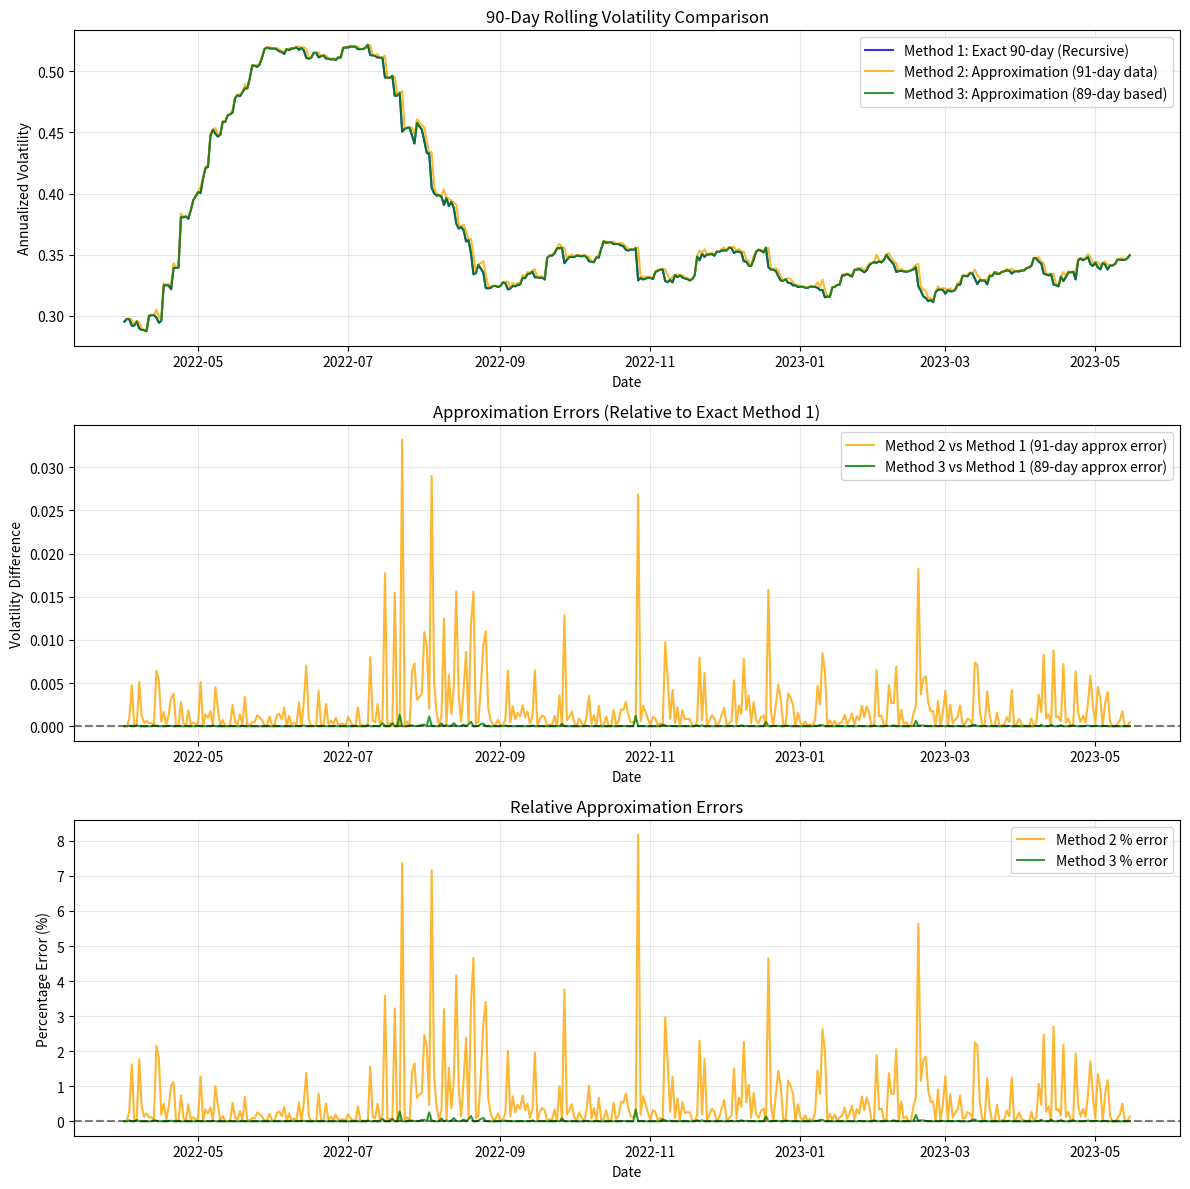

Here is the Python script that generated this plot:
import pandas as pd
import numpy as np
import matplotlib.pyplot as plt
from datetime import datetime

def calculate_volatilities(df):
    """
    Calculate 90-day volatility using three different methods.
    
    Parameters:
    -----------
    df : pd.DataFrame
        DataFrame with 'date' and 'price_per_share' columns
    
    Returns:
    --------
    pd.DataFrame
        DataFrame with date and three volatility calculations
    """
    
    # Calculate returns (assuming daily returns)
    df = df.copy()
    df['return'] = df['price_per_share'].pct_change()
    
    # Remove NaN values
    df = df.dropna()
    
    # Initialize results DataFrame
    results = pd.DataFrame()
    results['date'] = df['date']
    
    # Initialize arrays for storing results
    n = len(df)
    vol_method1 = np.full(n, np.nan)
    vol_method2 = np.full(n, np.nan)
    vol_method3 = np.full(n, np.nan)
    
    # Pre-compute returns array for easier indexing
    returns = df['return'].values
    annualization_factor = np.sqrt(252)  # Assuming 252 trading days per year
    
    # Method 1: Recursive calculation with P_t and Q_t (Exact 90-day)
    window_90 = 90
    if n >= window_90:
        # First window (indices 0 to 89)
        P = np.sum(returns[0:window_90])
        Q = np.sum(returns[0:window_90]**2)
        
        # Calculate variance and volatility for first window
        variance = (Q - P**2/window_90) / (window_90 - 1)
        if variance > 0:
            vol_method1[window_90-1] = np.sqrt(variance) * annualization_factor
        
        # Recursive updates for subsequent windows
        for t in range(window_90, n):
            # Update P and Q recursively
            P = P - returns[t-window_90] + returns[t]
            Q = Q - returns[t-window_90]**2 + returns[t]**2
            
            # Calculate variance and volatility
            variance = (Q - P**2/window_90) / (window_90 - 1)
            if variance > 0:
                vol_method1[t] = np.sqrt(variance) * annualization_factor
    
    # Method 2: Approximation with 91-day data
    # Sum of (r_i - avg_90)^2 for i=1,...,90 plus r_0^2
    window_91 = 91
    if n >= window_91:
        for t in range(window_91-1, n):
            # Get 91 days of returns (indices t-90 to t)
            returns_91 = returns[t-90:t+1]
            
            # Calculate 90-day average (excluding r_0)
            avg_90 = np.mean(returns_91[1:])
            
            # Calculate sum of squares
            sum_sq = np.sum((returns_91[1:] - avg_90)**2) + returns_91[0]**2
            
            # Calculate variance and volatility
            variance = sum_sq / (window_90 - 1)
            if variance > 0:
                vol_method2[t] = np.sqrt(variance) * annualization_factor
    
    # Method 3: New approximation using 89-day volatility
    # σ_90,t ≈ σ_89,t * (1 + 0.5 * (VarRatio - 1) / 89)
    # where VarRatio = 252 * (r_{t-89} - μ_89,t)^2 / σ_89,t^2
    window_89 = 89
    
    if n >= window_90:  # Need at least 90 days for this calculation
        for t in range(window_90-1, n):
            # Get the most recent 89 days (excluding the oldest return r_{t-89})
            returns_89 = returns[t-88:t+1]  # indices from t-88 to t (89 values)
            
            # Calculate 89-day mean and variance
            mu_89 = np.mean(returns_89)
            variance_89 = np.sum((returns_89 - mu_89)**2) / (window_89 - 1)
            
            if variance_89 > 0:
                # Calculate annualized 89-day variance and volatility
                variance_89_annualized = variance_89 * 252
                sigma_89_annualized = np.sqrt(variance_89_annualized)
                
                # Get the dropped return (r_{t-89})
                r_dropped = returns[t-89]
                
                # Calculate VarRatio
                var_ratio = 252 * (r_dropped - mu_89)**2 / variance_89_annualized
                
                # Apply the approximation formula
                sigma_90_approx = sigma_89_annualized * (1 + 0.5 * (var_ratio - 1) / 89)
                
                # Store the result
                vol_method3[t] = sigma_90_approx
    
    # Store results
    results['vol_method1_exact_90'] = vol_method1
    results['vol_method2_approx_91day'] = vol_method2
    results['vol_method3_approx_89day'] = vol_method3
    
    return results

def plot_volatilities(results):
    """
    Plot the three volatility methods for comparison.
    
    Parameters:
    -----------
    results : pd.DataFrame
        DataFrame with date and volatility calculations
    """
    
    # Create figure with subplots
    fig, axes = plt.subplots(3, 1, figsize=(12, 12))
    
    # Plot 1: All three methods together
    ax1 = axes[0]
    ax1.plot(results['date'], results['vol_method1_exact_90'], 
             label='Method 1: Exact 90-day (Recursive)', alpha=0.8, linewidth=1.5, color='blue')
    ax1.plot(results['date'], results['vol_method2_approx_91day'], 
             label='Method 2: Approximation (91-day data)', alpha=0.8, linewidth=1.5, color='orange')
    ax1.plot(results['date'], results['vol_method3_approx_89day'], 
             label='Method 3: Approximation (89-day based)', alpha=0.8, linewidth=1.5, color='green')
    
    ax1.set_xlabel('Date')
    ax1.set_ylabel('Annualized Volatility')
    ax1.set_title('90-Day Rolling Volatility Comparison')
    ax1.legend()
    ax1.grid(True, alpha=0.3)
    
    # Plot 2: Differences between approximations and exact method
    ax2 = axes[1]
    
    # Calculate differences relative to Method 1 (exact)
    diff_2_1 = results['vol_method2_approx_91day'] - results['vol_method1_exact_90']
    diff_3_1 = results['vol_method3_approx_89day'] - results['vol_method1_exact_90']
    
    ax2.plot(results['date'], diff_2_1, 
             label='Method 2 vs Method 1 (91-day approx error)', alpha=0.8, linewidth=1.5, color='orange')
    ax2.plot(results['date'], diff_3_1, 
             label='Method 3 vs Method 1 (89-day approx error)', alpha=0.8, linewidth=1.5, color='green')
    
    ax2.set_xlabel('Date')
    ax2.set_ylabel('Volatility Difference')
    ax2.set_title('Approximation Errors (Relative to Exact Method 1)')
    ax2.legend()
    ax2.grid(True, alpha=0.3)
    ax2.axhline(y=0, color='black', linestyle='--', alpha=0.5)
    
    # Plot 3: Percentage errors
    ax3 = axes[2]
    
    # Calculate percentage errors
    pct_error_2 = 100 * diff_2_1 / results['vol_method1_exact_90']
    pct_error_3 = 100 * diff_3_1 / results['vol_method1_exact_90']
    
    ax3.plot(results['date'], pct_error_2, 
             label='Method 2 % error', alpha=0.8, linewidth=1.5, color='orange')
    ax3.plot(results['date'], pct_error_3, 
             label='Method 3 % error', alpha=0.8, linewidth=1.5, color='green')
    
    ax3.set_xlabel('Date')
    ax3.set_ylabel('Percentage Error (%)')
    ax3.set_title('Relative Approximation Errors')
    ax3.legend()
    ax3.grid(True, alpha=0.3)
    ax3.axhline(y=0, color='black', linestyle='--', alpha=0.5)
    
    plt.tight_layout()
    plt.show()
    
    # Print statistics
    print("\n=== Volatility Statistics ===")
    print("\nMethod 1 (Exact 90-day Recursive):")
    print(f"  Mean: {results['vol_method1_exact_90'].mean():.4f}")
    print(f"  Std:  {results['vol_method1_exact_90'].std():.4f}")
    
    print("\nMethod 2 (Approximation with 91-day data):")
    print(f"  Mean: {results['vol_method2_approx_91day'].mean():.4f}")
    print(f"  Std:  {results['vol_method2_approx_91day'].std():.4f}")
    
    print("\nMethod 3 (Approximation using 89-day vol):")
    print(f"  Mean: {results['vol_method3_approx_89day'].mean():.4f}")
    print(f"  Std:  {results['vol_method3_approx_89day'].std():.4f}")
    
    print("\n=== Approximation Error Statistics ===")
    print(f"Method 2 - Max absolute error: {np.nanmax(np.abs(diff_2_1)):.6f}")
    print(f"Method 2 - Mean absolute error: {np.nanmean(np.abs(diff_2_1)):.6f}")
    print(f"Method 2 - RMSE: {np.sqrt(np.nanmean(diff_2_1**2)):.6f}")
    
    print(f"\nMethod 3 - Max absolute error: {np.nanmax(np.abs(diff_3_1)):.6f}")
    print(f"Method 3 - Mean absolute error: {np.nanmean(np.abs(diff_3_1)):.6f}")
    print(f"Method 3 - RMSE: {np.sqrt(np.nanmean(diff_3_1**2)):.6f}")
    
    print("\n=== Percentage Error Statistics ===")
    print(f"Method 2 - Mean % error: {np.nanmean(pct_error_2):.4f}%")
    print(f"Method 2 - Std % error: {np.nanstd(pct_error_2):.4f}%")
    
    print(f"\nMethod 3 - Mean % error: {np.nanmean(pct_error_3):.4f}%")
    print(f"Method 3 - Std % error: {np.nanstd(pct_error_3):.4f}%")
    
    return fig

# Example usage with sample data
def create_sample_data(n_days=500):
    """
    Create sample data for demonstration.
    """
    np.random.seed(42)
    dates = pd.date_range(start='2022-01-01', periods=n_days, freq='D')
    
    # Simulate price with some volatility clustering
    returns = np.random.normal(0.0005, 0.02, n_days)
    
    # Add volatility clustering
    for i in range(100, 150):
        returns[i] *= 2  # Higher volatility period
    for i in range(300, 350):
        returns[i] *= 1.5  # Another high volatility period
    
    prices = 100 * np.exp(np.cumsum(returns))
    
    df = pd.DataFrame({
        'date': dates,
        'price_per_share': prices
    })
    
    return df

# Main execution
if __name__ == "__main__":
    # Create sample data (replace with your actual dataframe)
    df = create_sample_data(500)
    
    print("Calculating volatilities using three methods...")
    results = calculate_volatilities(df)
    
    print("Plotting results...")
    fig = plot_volatilities(results)
    
    # Display sample of results including all methods
    print("\n=== Sample Results (rows 90-100) ===")
    display_cols = ['date', 'vol_method1_exact_90', 'vol_method2_approx_91day', 'vol_method3_approx_89day']
    print(results[display_cols].iloc[90:101].to_string())
    
    # Check correlation between methods
    print("\n=== Correlation Matrix ===")
    corr_matrix = results[['vol_method1_exact_90', 'vol_method2_approx_91day', 'vol_method3_approx_89day']].corr()
    print(corr_matrix)
